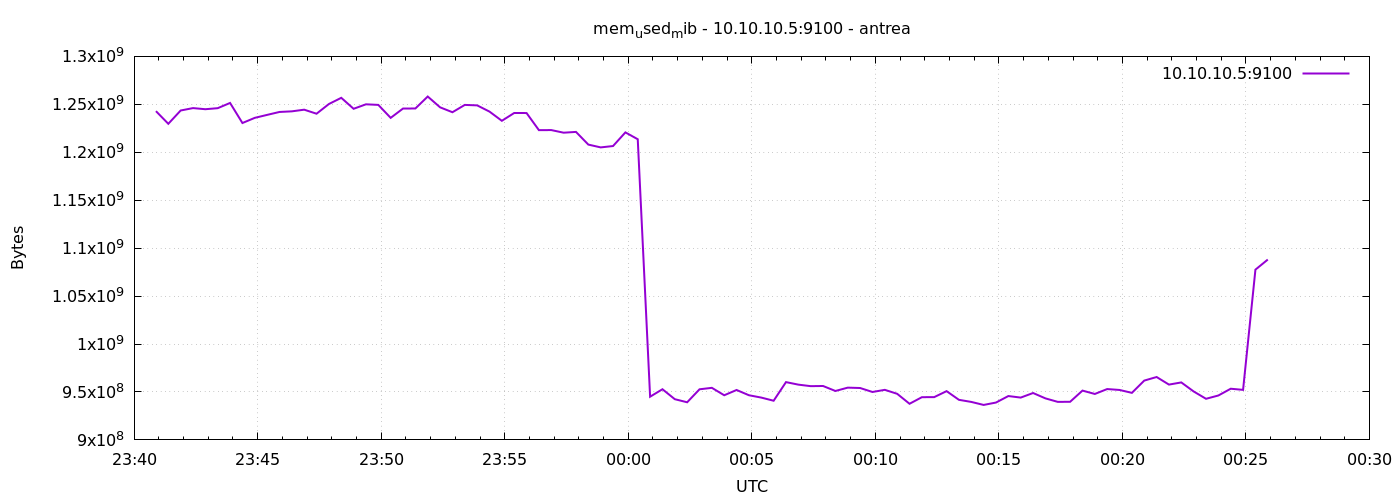

Data behind this chart, as committed beside it:
1777074053	1242886144
1777074083	1229680640
1777074113	1243549696
1777074143	1246064640
1777074173	1244893184
1777074203	1245986816
1777074233	1251434496
1777074263	1230495744
1777074293	1235886080
1777074323	1238978560
1777074353	1242030080
1777074383	1242677248
1777074413	1244405760
1777074443	1240195072
1777074473	1250316288
1777074503	1256792064
1777074533	1245343744
1777074563	1250013184
1777074593	1249402880
1777074623	1235873792
1777074653	1245605888
1777074683	1245659136
1777074713	1258131456
1777074743	1246863360
1777074773	1241751552
1777074803	1249390592
1777074833	1248907264
1777074863	1242402816
1777074893	1232814080
1777074923	1240961024
1777074953	1240907776
1777074983	1223045120
1777075013	1223139328
1777075043	1220403200
1777075073	1221222400
1777075103	1207992320
1777075133	1205071872
1777075163	1206489088
1777075193	1220718592
1777075223	1213566976
1777075253	945057792
1777075283	952836096
1777075313	942460928
1777075343	939241472
1777075373	952778752
1777075403	954310656
1777075433	946565120
1777075463	952053760
1777075493	946585600
1777075523	944128000
1777075553	940843008
1777075583	960266240
1777075613	957640704
1777075643	956055552
1777075673	956227584
1777075703	951025664
1777075733	954511360
1777075763	954118144
1777075793	949977088
1777075823	952205312
1777075853	948080640
... 30 more rows
